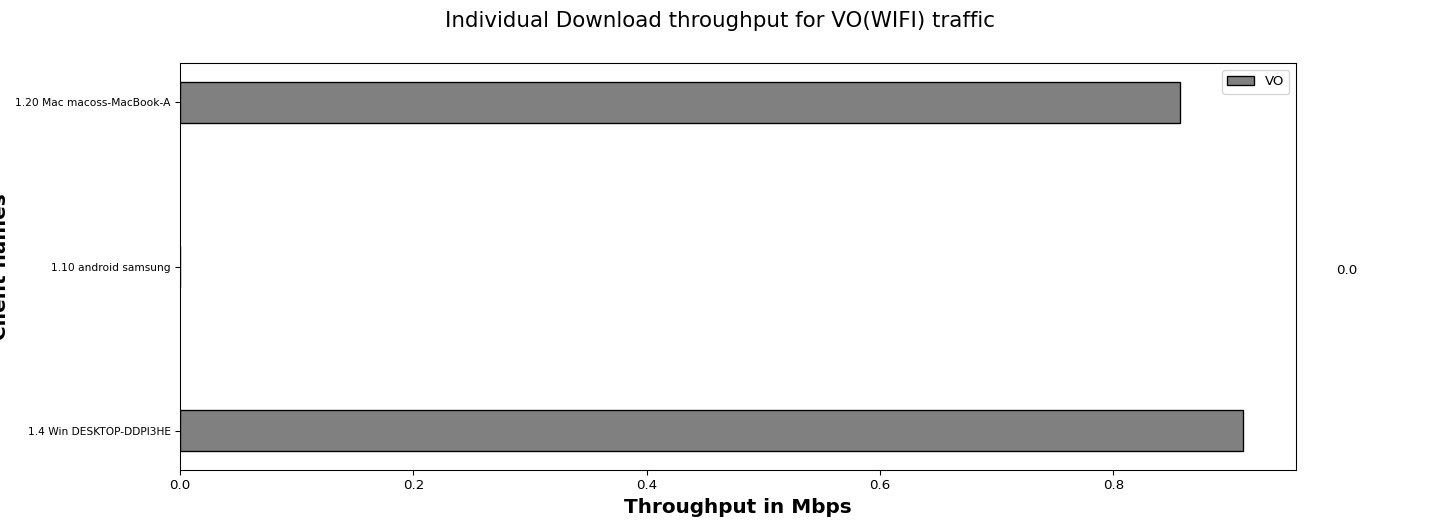

Values plotted in this chart, from the file beside it:
Client names, VO
1.4 Win DESKTOP-DDPI3HE, 0.91
1.10 android samsung, 0.00
1.20 Mac macoss-MacBook-A, 0.86
